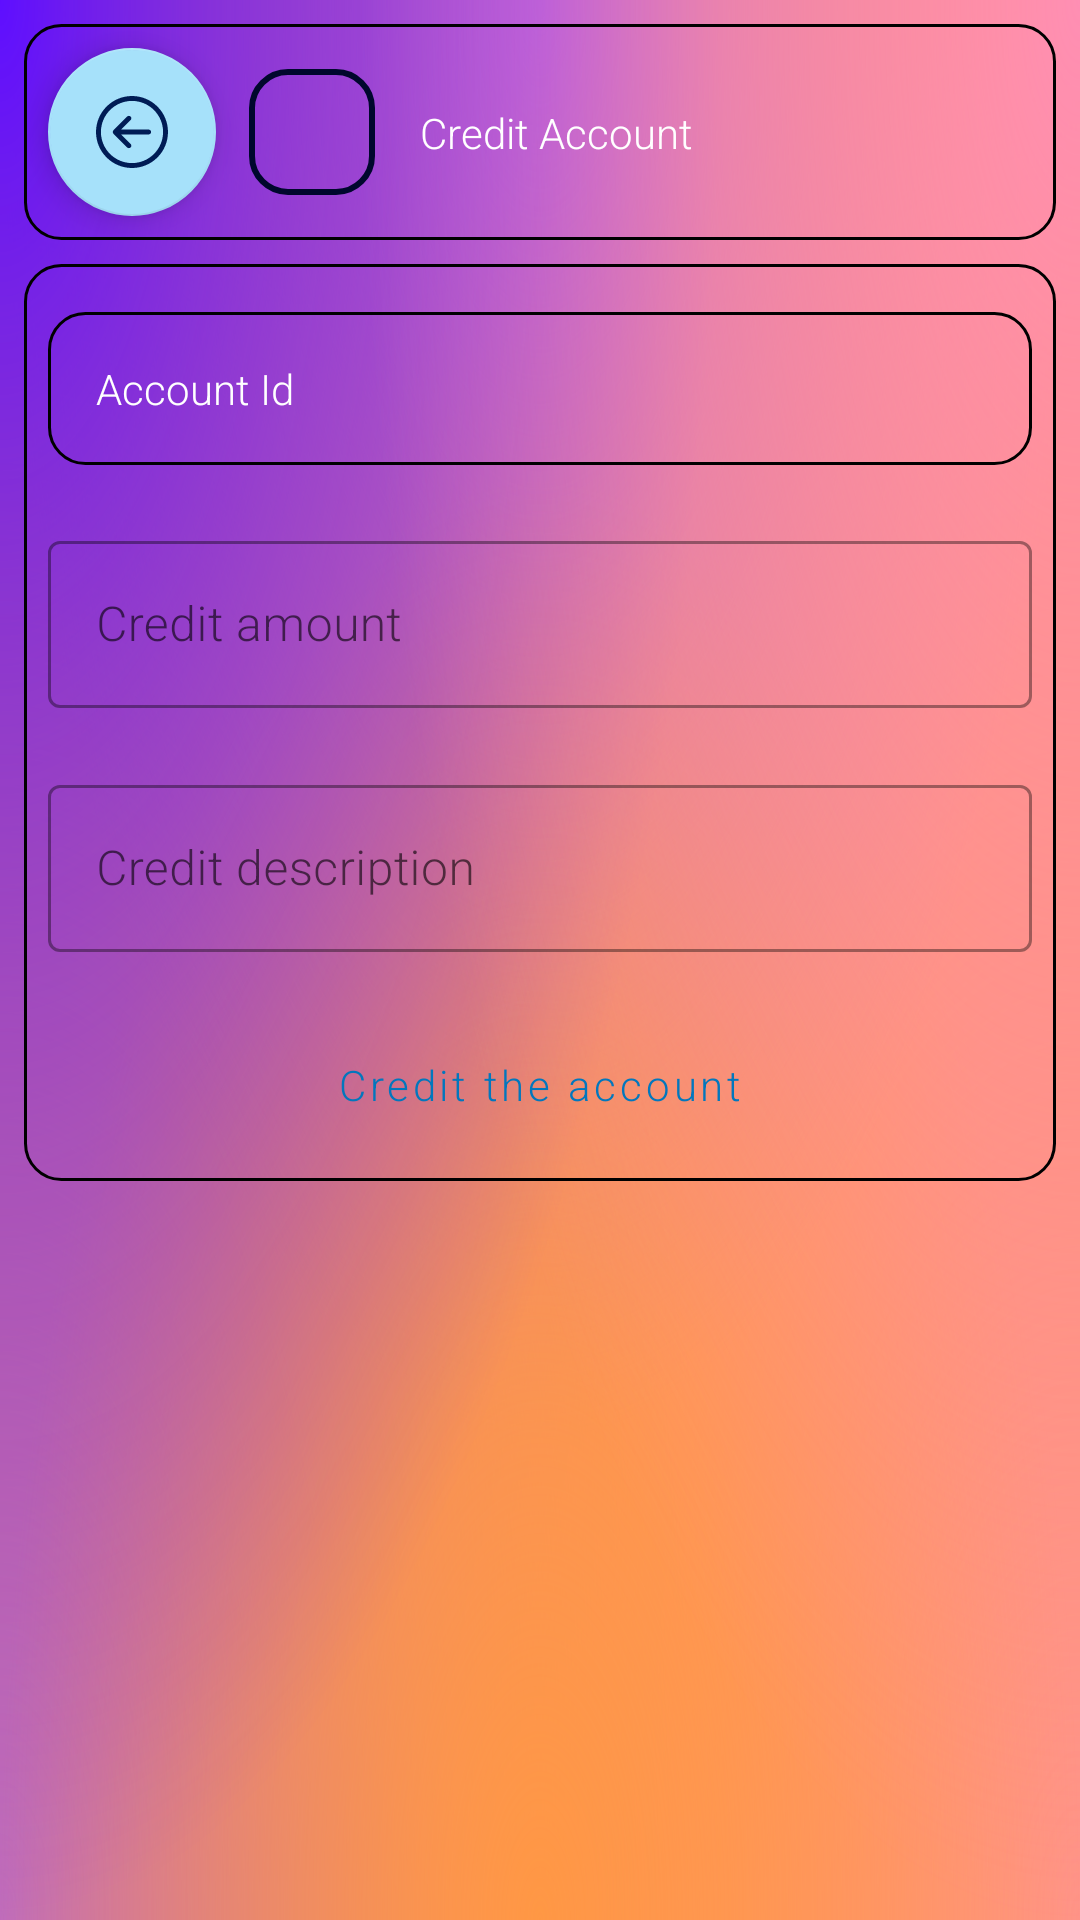

The Android layout XML behind this screen, and the referenced resources:
<!-- AndroidManifest.xml: application theme Theme.InternetFreePaymentGateway.NoActionBar -->
<!-- res/layout/activity_credit_account_editor.xml -->
<?xml version="1.0" encoding="utf-8"?>
<androidx.constraintlayout.widget.ConstraintLayout xmlns:android="http://schemas.android.com/apk/res/android"
    xmlns:app="http://schemas.android.com/apk/res-auto"
    xmlns:tools="http://schemas.android.com/tools"
    android:layout_width="match_parent"
    android:layout_height="match_parent"
    android:background="@drawable/ic_backgr"
    tools:context=".main.adapter.credit.CreditAccountEditor">

    <androidx.constraintlayout.widget.ConstraintLayout
        android:id="@+id/credit_account_toolbar"
        android:layout_width="0dp"
        android:layout_height="wrap_content"
        android:layout_marginStart="8dp"
        android:layout_marginTop="8dp"
        android:layout_marginEnd="8dp"
        android:background="@drawable/any_view_container"
        app:layout_constraintEnd_toEndOf="parent"
        app:layout_constraintStart_toStartOf="parent"
        app:layout_constraintTop_toTopOf="parent">

        <com.google.android.material.floatingactionbutton.FloatingActionButton
            android:id="@+id/credit_account_menu_button"
            android:layout_width="wrap_content"
            android:layout_height="wrap_content"
            android:layout_marginStart="8dp"
            android:layout_marginTop="8dp"
            android:layout_marginBottom="8dp"
            android:clickable="true"
            android:src="@drawable/ic_back"
            app:backgroundTint="@color/colorPrimary"
            app:layout_constraintBottom_toBottomOf="parent"
            app:layout_constraintStart_toStartOf="parent"
            app:layout_constraintTop_toTopOf="parent" />

        <com.google.android.material.imageview.ShapeableImageView
            android:id="@+id/credit_account_logo"
            android:layout_width="48dp"
            android:layout_height="48dp"
            android:layout_marginStart="8dp"
            android:layout_marginEnd="4dp"
            android:padding="4dp"
            android:src="@drawable/ic_id_card"
            app:contentPadding="8dp"
            app:layout_constraintBottom_toBottomOf="parent"
            app:layout_constraintEnd_toStartOf="@+id/credit_account_header"
            app:layout_constraintStart_toEndOf="@+id/credit_account_menu_button"
            app:layout_constraintTop_toTopOf="parent"
            app:shapeAppearanceOverlay="@style/circularImageView"
            app:strokeColor="@color/colorOnPrimary"
            app:strokeWidth="2dp" />

        <TextView
            android:id="@+id/credit_account_header"
            android:layout_width="0dp"
            android:layout_height="wrap_content"
            android:layout_marginEnd="8dp"
            android:layout_weight="3"
            android:gravity="center_vertical"
            android:padding="@dimen/xSmallDp"
            android:text="Credit Account"
            app:layout_constraintBottom_toBottomOf="parent"
            app:layout_constraintEnd_toEndOf="parent"
            app:layout_constraintStart_toEndOf="@+id/credit_account_logo"
            app:layout_constraintTop_toTopOf="parent" />
    </androidx.constraintlayout.widget.ConstraintLayout>

    <androidx.constraintlayout.widget.ConstraintLayout
        android:layout_width="match_parent"
        android:layout_height="0dp"
        android:layout_marginStart="8dp"
        android:layout_marginTop="8dp"
        android:layout_marginEnd="8dp"
        android:background="@drawable/any_view_container"
        android:padding="8dp"
        app:layout_constraintEnd_toEndOf="parent"
        app:layout_constraintStart_toStartOf="parent"
        app:layout_constraintTop_toBottomOf="@+id/credit_account_toolbar">

        <TextView
            android:id="@+id/credit_account_id"
            android:layout_width="0dp"
            android:layout_height="wrap_content"
            android:layout_marginTop="8dp"
            android:layout_marginBottom="8dp"
            android:background="@drawable/any_view_container"
            android:padding="16dp"
            android:text="Account Id"
            app:layout_constraintBottom_toTopOf="@+id/credit_account_credit_amount"
            app:layout_constraintEnd_toEndOf="parent"
            app:layout_constraintStart_toStartOf="parent"
            app:layout_constraintTop_toTopOf="parent" />

        <com.google.android.material.textfield.TextInputLayout
            android:id="@+id/credit_account_credit_amount"
            style="@style/Widget.MaterialComponents.TextInputLayout.OutlinedBox"
            android:layout_width="match_parent"
            android:layout_height="wrap_content"
            android:layout_marginTop="12dp"
            app:boxStrokeWidthFocused="2dp"
            app:endIconMode="clear_text"
            app:endIconTint="@color/colorOnPrimary"
            app:errorEnabled="true"
            app:hintTextColor="#E64A19"
            app:layout_constraintBottom_toTopOf="@+id/credit_account_credit_amount_description"
            app:layout_constraintEnd_toEndOf="parent"
            app:layout_constraintStart_toStartOf="parent"
            app:layout_constraintTop_toBottomOf="@+id/credit_account_id">


            <com.google.android.material.textfield.TextInputEditText
                android:id="@+id/credit_account_credit_amount_field"
                android:layout_width="match_parent"
                android:layout_height="match_parent"
                android:hint="Credit amount"
                android:inputType="numberDecimal"
                android:singleLine="true"
                android:textColor="#000000" />
        </com.google.android.material.textfield.TextInputLayout>

        <com.google.android.material.textfield.TextInputLayout
            android:id="@+id/credit_account_credit_amount_description"
            style="@style/Widget.MaterialComponents.TextInputLayout.OutlinedBox"
            android:layout_width="match_parent"
            android:layout_height="wrap_content"
            app:boxStrokeWidthFocused="2dp"
            app:endIconMode="clear_text"
            app:endIconTint="@color/colorOnPrimary"
            app:errorEnabled="true"
            app:layout_constraintBottom_toTopOf="@+id/credit_account_submit_button"
            app:layout_constraintEnd_toEndOf="parent"
            app:layout_constraintStart_toStartOf="parent"
            app:layout_constraintTop_toBottomOf="@+id/credit_account_credit_amount">


            <com.google.android.material.textfield.TextInputEditText
                android:id="@+id/credit_account_credit_amount_description_field"
                android:layout_width="match_parent"
                android:layout_height="match_parent"
                android:hint="Credit description"
                android:inputType="text"
                android:singleLine="true"
                android:textColor="#000000" />
        </com.google.android.material.textfield.TextInputLayout>

        <Button
            android:id="@+id/credit_account_submit_button"
            style="@style/Widget.MaterialComponents.Button.OutlinedButton"
            android:layout_width="match_parent"
            android:layout_height="wrap_content"
            android:enabled="false"
            android:text="Credit the account"
            android:textAllCaps="false"
            android:textColor="#0277BD"
            app:layout_constraintEnd_toEndOf="parent"
            app:layout_constraintStart_toStartOf="parent"
            app:layout_constraintTop_toBottomOf="@+id/credit_account_credit_amount_description"
            app:rippleColor="#740277BD"
            app:strokeColor="#0277BD"
            app:strokeWidth="1dp" />
    </androidx.constraintlayout.widget.ConstraintLayout>

</androidx.constraintlayout.widget.ConstraintLayout>
<!-- resources referenced by this layout -->
<resources>
  <color name="colorOnPrimary">#00072D</color>
  <color name="colorPrimary">#A6E1FA</color>
  <dimen name="xSmallDp">8dp</dimen>
  <!-- drawable any_view_container (drawable) -->
  <?xml version="1.0" encoding="utf-8"?>
  <shape xmlns:android="http://schemas.android.com/apk/res/android">
      <corners android:radius="@dimen/smallDp" />
      <stroke android:width="1dp" android:color="#000000"/>
  </shape>
  <!-- drawable ic_back (drawable) -->
  <vector xmlns:android="http://schemas.android.com/apk/res/android"
      android:width="24dp"
      android:height="24dp"
      android:viewportWidth="219.151"
      android:viewportHeight="219.151">
    <path
        android:fillColor="#6A1B9A"
        android:pathData="M109.576,219.151c60.419,0 109.573,-49.156 109.573,-109.576C219.149,49.156 169.995,0 109.576,0S0.002,49.156 0.002,109.575C0.002,169.995 49.157,219.151 109.576,219.151zM109.576,15c52.148,0 94.573,42.426 94.574,94.575c0,52.149 -42.425,94.575 -94.574,94.576c-52.148,-0.001 -94.573,-42.427 -94.573,-94.577C15.003,57.427 57.428,15 109.576,15z"/>
    <path
        android:fillColor="#6A1B9A"
        android:pathData="M94.861,156.507c2.929,2.928 7.678,2.927 10.606,0c2.93,-2.93 2.93,-7.678 -0.001,-10.608l-28.82,-28.819l83.457,-0.008c4.142,-0.001 7.499,-3.358 7.499,-7.502c-0.001,-4.142 -3.358,-7.498 -7.5,-7.498l-83.46,0.008l28.827,-28.825c2.929,-2.929 2.929,-7.679 0,-10.607c-1.465,-1.464 -3.384,-2.197 -5.304,-2.197c-1.919,0 -3.838,0.733 -5.303,2.196l-41.629,41.628c-1.407,1.406 -2.197,3.313 -2.197,5.303c0.001,1.99 0.791,3.896 2.198,5.305L94.861,156.507z"/>
  </vector>
  <!-- drawable ic_backgr: vector/xml drawable (drawable, 2824 chars, omitted) -->
  <style name="circularImageView">
          <item name="cornerFamily">rounded</item>
          <item name="cornerSize">12dp</item>
      </style>
  <style name="Theme.InternetFreePaymentGateway.NoActionBar">
          <item name="windowActionBar">false</item>
          <item name="windowNoTitle">true</item>
      </style>
  <dimen name="smallDp">12dp</dimen>
</resources>
